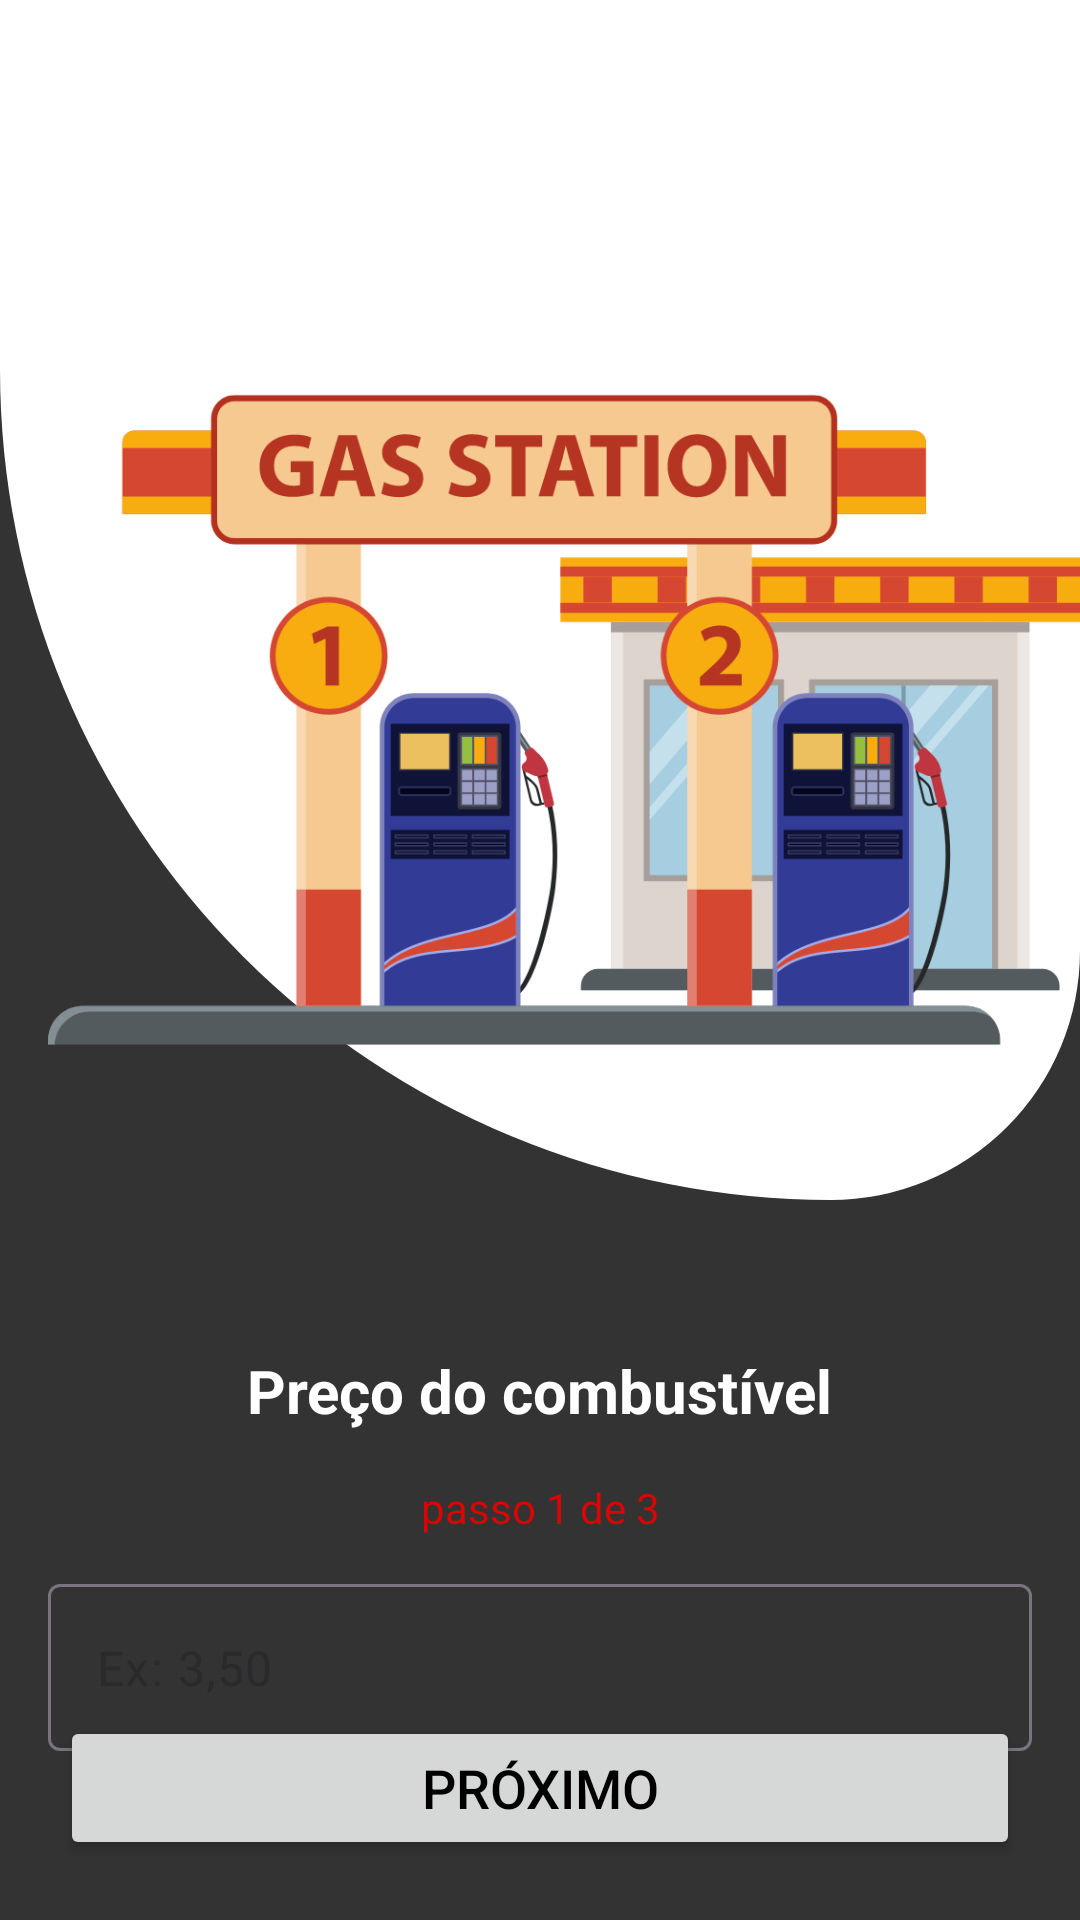

Android layout source for this screen:
<!-- AndroidManifest.xml: application theme Theme.FuelCalculator -->
<!-- res/layout/activity_fuel_price.xml -->
<?xml version="1.0" encoding="utf-8"?>
<androidx.constraintlayout.widget.ConstraintLayout xmlns:android="http://schemas.android.com/apk/res/android"
    xmlns:app="http://schemas.android.com/apk/res-auto"
    xmlns:tools="http://schemas.android.com/tools"
    android:id="@+id/main"
    android:layout_width="match_parent"
    android:background="@color/light_black"
    android:layout_height="match_parent"
    tools:context=".FuelPrice">

    <View
        android:id="@+id/bg_header"
        android:layout_width="match_parent"
        android:layout_height="400dp"
        android:background="@drawable/gradient_bg"
        app:layout_constraintEnd_toEndOf="parent"
        app:layout_constraintStart_toStartOf="parent"
        app:layout_constraintTop_toTopOf="parent"
        tools:ignore="MissingConstraints" />

    <ImageView
        android:layout_width="match_parent"
        android:layout_height="450dp"
        android:src="@drawable/station"
        android:layout_marginBottom="40dp"
        android:layout_marginStart="16dp"
        app:layout_constraintBottom_toBottomOf="@id/bg_header"
        app:layout_constraintEnd_toEndOf="@+id/bg_header"
        app:layout_constraintTop_toTopOf="@+id/bg_header" />


    <TextView
        android:id="@+id/textView3"
        android:layout_width="wrap_content"
        android:layout_height="wrap_content"
        android:text="Preço do combustível"
        android:textStyle="bold"
        android:textColor="@color/white"
        android:textSize="20dp"
        android:layout_marginTop="50dp"
        app:layout_constraintTop_toBottomOf="@id/bg_header"
        app:layout_constraintEnd_toEndOf="parent"
        app:layout_constraintStart_toStartOf="parent" />


    <TextView
        android:id="@+id/textView4"
        android:layout_width="wrap_content"
        android:layout_height="wrap_content"
        android:textColor="@color/Red"
        android:layout_marginTop="16dp"
        android:text="passo 1 de 3"
        app:layout_constraintEnd_toEndOf="parent"
        app:layout_constraintStart_toStartOf="parent"
        app:layout_constraintTop_toBottomOf="@+id/textView3" />

    <Button
        android:id="@+id/btn_proximo"
        android:layout_width="match_parent"
        android:layout_height="wrap_content"
        android:layout_margin="20dp"
        android:text="Próximo"
        android:textSize="18sp"
        android:textColor="@color/black"
        app:layout_constraintBottom_toBottomOf="parent"
        app:layout_constraintEnd_toEndOf="parent"
        app:layout_constraintStart_toStartOf="parent" />

    <com.google.android.material.textfield.TextInputLayout
        android:id="@+id/Txtgas"
        android:layout_width="match_parent"
        android:layout_height="wrap_content"
        android:layout_marginEnd="35dp"
        android:layout_marginStart="35dp"
        app:hintEnabled="false"
        android:layout_margin="16dp"
        app:layout_constraintTop_toBottomOf="@id/textView4"
        app:layout_constraintEnd_toEndOf="parent"
        app:layout_constraintStart_toStartOf="parent">

        <com.google.android.material.textfield.TextInputEditText
            android:id="@+id/edt_gas"
            android:layout_width="match_parent"
            android:layout_height="wrap_content"
            android:background="@drawable/rouded_bg"
            android:inputType="numberDecimal"
            android:maxLength="5"
            android:hint="Ex: 3,50" />
    </com.google.android.material.textfield.TextInputLayout>


</androidx.constraintlayout.widget.ConstraintLayout>
<!-- resources referenced by this layout -->
<resources>
  <color name="Red">#DA0404</color>
  <color name="black">#FF000000</color>
  <color name="light_black">#333333</color>
  <color name="white">#FFFFFFFF</color>
  <!-- drawable gradient_bg (drawable) -->
  <?xml version="1.0" encoding="utf-8"?>
  <shape xmlns:android="http://schemas.android.com/apk/res/android">
  
      <corners
          android:topLeftRadius="0dp"
          android:topRightRadius="0dp"
          android:bottomLeftRadius="300dp"
          android:bottomRightRadius="90dp" />
  
      <gradient
          android:startColor="@color/white"
          android:endColor="@color/white"
          android:angle="90" />
  
  
  </shape>
  <!-- drawable station: png bitmap (drawable, 55373 bytes) -->
  <style name="Theme.FuelCalculator" parent="Base.Theme.FuelCalculator" />
  <style name="Base.Theme.FuelCalculator" parent="Theme.Material3.DayNight.NoActionBar">
          <item name="colorPrimary">@color/white</item>
          <item name="android:statusBarColor">@color/black</item>
      </style>
</resources>
